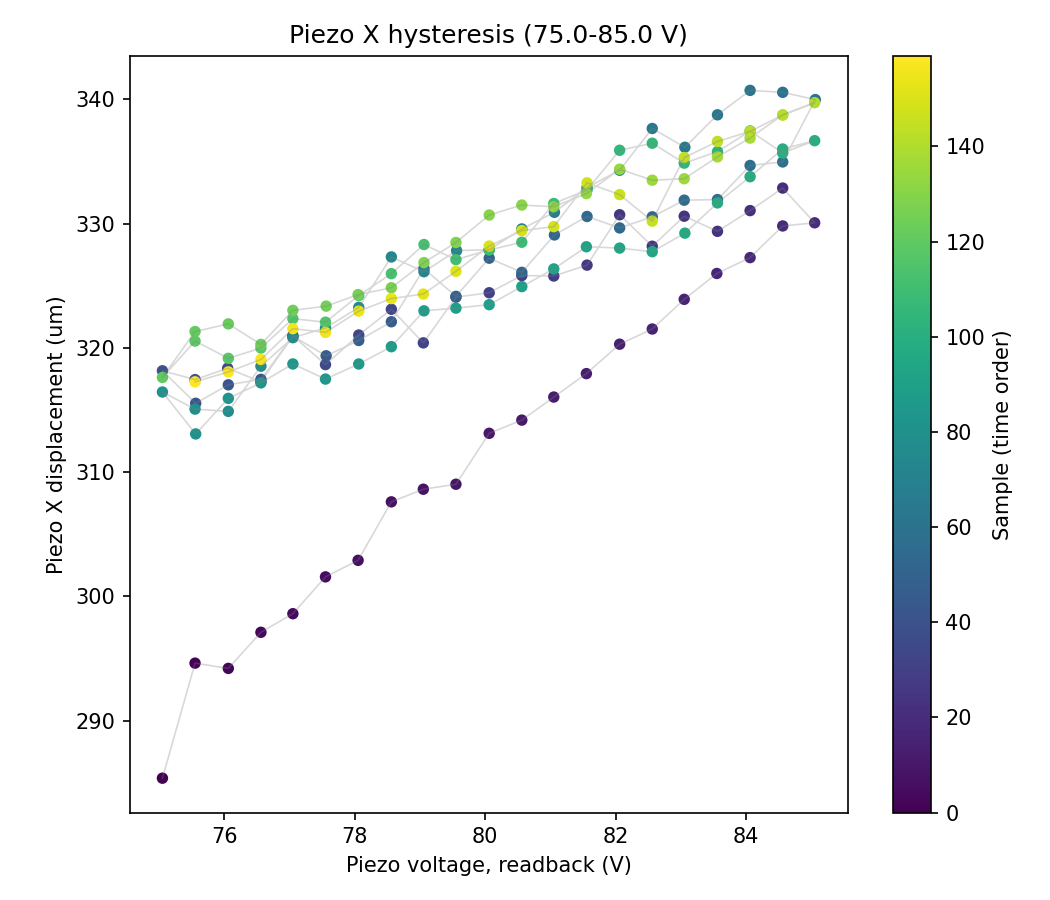

The file beside this chart, header and first rows:
sample, timestamp, voltage_setpoint_V, voltage_readback_V, centroid_x_um, centroid_y_um, gaussfit_center_x_um, gaussfit_center_y_um, gaussfit_rating_x, gaussfit_rating_y, peak_intensity_counts, total_power_mW, points_per_ramp, n_cycles
0, 2026-07-06T14:28:21.660237, 75.0, 75.05, -146, 29.19, 1581, 285.4, 0.9776, 0.9732, 22.0, 7.483597351173603e-06, 20, 4
1, 2026-07-06T14:28:22.072863, 75.5, 75.55, -154.3, 28.67, 1580, 294.6, 0.9798, 0.9696, 22.0, 7.466519606169484e-06, 20, 4
2, 2026-07-06T14:28:22.503117, 76.0, 76.06, -148.3, 30.43, 1582, 294.2, 0.979, 0.9726, 22.0, 7.476645986617192e-06, 20, 4
3, 2026-07-06T14:28:22.915841, 76.5, 76.56, -150, 29.09, 1580, 297.1, 0.9792, 0.9725, 22.0, 7.475076582092092e-06, 20, 4
4, 2026-07-06T14:28:23.327961, 77.0, 77.05, -150.1, 31.09, 1578, 298.6, 0.9778, 0.9719, 22.0, 7.47550337497397e-06, 20, 4
5, 2026-07-06T14:28:23.765216, 77.5, 77.55, -154.4, 29.19, 1576, 301.6, 0.9774, 0.9728, 23.0, 7.466631098794425e-06, 20, 4
6, 2026-07-06T14:28:24.178926, 78.0, 78.05, -143.9, 31.67, 1581, 302.9, 0.9795, 0.9696, 23.0, 7.488489515420254e-06, 20, 4
7, 2026-07-06T14:28:24.593142, 78.5, 78.56, -144.6, 30.08, 1581, 307.6, 0.9794, 0.9707, 22.0, 7.486391542718965e-06, 20, 4
8, 2026-07-06T14:28:25.005523, 79.0, 79.05, -146.5, 28.32, 1578, 308.6, 0.9783, 0.9727, 22.0, 7.483459312280331e-06, 20, 4
9, 2026-07-06T14:28:25.419073, 79.5, 79.55, -156, 29.39, 1578, 309, 0.9774, 0.9728, 22.0, 7.4642376523749275e-06, 20, 4
10, 2026-07-06T14:28:25.870490, 80.0, 80.06, -152.8, 31.75, 1580, 313.1, 0.9776, 0.9726, 22.0, 7.471282480011414e-06, 20, 4
11, 2026-07-06T14:28:26.283206, 80.5, 80.56, -158.6, 32.09, 1581, 314.2, 0.9798, 0.9724, 23.0, 7.46316904605067e-06, 20, 4
12, 2026-07-06T14:28:26.697761, 81.0, 81.05, -144.8, 33.27, 1576, 316, 0.9772, 0.9715, 22.0, 7.487798895239376e-06, 20, 4
13, 2026-07-06T14:28:27.111070, 81.5, 81.55, -149.6, 32.66, 1576, 317.9, 0.9781, 0.9731, 22.0, 7.480357395491496e-06, 20, 4
14, 2026-07-06T14:28:27.522309, 82.0, 82.06, -149.4, 31.22, 1577, 320.3, 0.9783, 0.9716, 22.0, 7.477473504070479e-06, 20, 4
15, 2026-07-06T14:28:27.961714, 82.5, 82.56, -153.8, 32.18, 1579, 321.5, 0.9777, 0.9732, 22.0, 7.470790306901714e-06, 20, 4
16, 2026-07-06T14:28:28.390753, 83.0, 83.05, -142.3, 36.78, 1581, 323.9, 0.9799, 0.9722, 23.0, 7.50217032957676e-06, 20, 4
17, 2026-07-06T14:28:28.803652, 83.5, 83.55, -146.4, 34.26, 1576, 326, 0.9792, 0.9723, 22.0, 7.487483204370347e-06, 20, 4
18, 2026-07-06T14:28:29.216550, 84.0, 84.06, -145.7, 35.74, 1578, 327.3, 0.9786, 0.9725, 23.0, 7.514846343695065e-06, 20, 4
19, 2026-07-06T14:28:29.668999, 84.5, 84.56, -141.7, 32.87, 1577, 329.8, 0.978, 0.9733, 23.0, 7.5140806911404475e-06, 20, 4
20, 2026-07-06T14:28:30.098992, 85.0, 85.05, -136.5, 36.7, 1576, 330.1, 0.9778, 0.9737, 23.0, 7.529838469465405e-06, 20, 4
21, 2026-07-06T14:28:30.512025, 84.5, 84.56, -140.4, 36.24, 1578, 332.9, 0.9789, 0.9734, 24.0, 7.535588192989733e-06, 20, 4
22, 2026-07-06T14:28:30.924548, 84.0, 84.06, -132.8, 36.92, 1576, 331, 0.9787, 0.9732, 23.0, 7.545377440164474e-06, 20, 4
23, 2026-07-06T14:28:31.361206, 83.5, 83.56, -135.8, 35.75, 1576, 329.4, 0.9794, 0.9738, 24.0, 7.552956598754825e-06, 20, 4
24, 2026-07-06T14:28:31.774790, 83.0, 83.05, -137.8, 41.89, 1582, 330.6, 0.9805, 0.9733, 24.0, 7.552551919486477e-06, 20, 4
25, 2026-07-06T14:28:32.203965, 82.5, 82.56, -134.4, 36.69, 1577, 328.2, 0.9799, 0.9733, 24.0, 7.553984979693537e-06, 20, 4
26, 2026-07-06T14:28:32.616357, 82.0, 82.06, -121.5, 35.66, 1581, 330.7, 0.9808, 0.9741, 25.0, 7.607199800451905e-06, 20, 4
27, 2026-07-06T14:28:33.070759, 81.5, 81.56, -124.7, 41.71, 1577, 326.7, 0.9772, 0.9737, 24.0, 7.581784276443951e-06, 20, 4
28, 2026-07-06T14:28:33.483371, 81.0, 81.05, -123.1, 36.86, 1576, 325.8, 0.9789, 0.9742, 25.0, 7.608095229021369e-06, 20, 4
29, 2026-07-06T14:28:33.896839, 80.5, 80.56, -114.2, 35.34, 1577, 325.8, 0.9791, 0.9726, 26.0, 7.640796913368682e-06, 20, 4
30, 2026-07-06T14:28:34.309495, 80.0, 80.06, -115, 39.43, 1578, 324.4, 0.9802, 0.975, 25.0, 7.633042449324178e-06, 20, 4
31, 2026-07-06T14:28:34.721953, 79.5, 79.55, -106.7, 39.42, 1577, 324.1, 0.9786, 0.9728, 26.0, 7.66748776109318e-06, 20, 4
32, 2026-07-06T14:28:35.160045, 79.0, 79.05, -112.4, 39.51, 1574, 320.4, 0.9795, 0.9741, 25.0, 7.64962752971087e-06, 20, 4
33, 2026-07-06T14:28:35.572649, 78.5, 78.56, -99.83, 41.28, 1580, 323.1, 0.9802, 0.9716, 27.0, 7.68692898066244e-06, 20, 4
34, 2026-07-06T14:28:35.985696, 78.0, 78.06, -110.7, 39.73, 1573, 321, 0.9765, 0.9738, 26.0, 7.663326744339123e-06, 20, 4
35, 2026-07-06T14:28:36.399358, 77.5, 77.55, -108, 40.88, 1577, 318.7, 0.9787, 0.9732, 26.0, 7.669495013385148e-06, 20, 4
36, 2026-07-06T14:28:36.813170, 77.0, 77.05, -116.6, 39.18, 1575, 321, 0.9803, 0.9737, 25.0, 7.623092595796306e-06, 20, 4
37, 2026-07-06T14:28:37.225189, 76.5, 76.56, -114, 36.02, 1576, 317.3, 0.9787, 0.9739, 25.0, 7.632459170643157e-06, 20, 4
38, 2026-07-06T14:28:37.663918, 76.0, 76.05, -124.5, 33.66, 1575, 318.4, 0.9797, 0.9735, 25.0, 7.596336098202732e-06, 20, 4
39, 2026-07-06T14:28:38.091201, 75.5, 75.55, -118.6, 36.36, 1578, 317.4, 0.9806, 0.9735, 25.0, 7.614312675432728e-06, 20, 4
40, 2026-07-06T14:28:38.504603, 75.0, 75.05, -126.6, 35.19, 1580, 318.2, 0.9806, 0.9721, 25.0, 7.590686704956382e-06, 20, 4
41, 2026-07-06T14:28:38.917473, 75.5, 75.56, -131.3, 32.35, 1575, 315.5, 0.9778, 0.9733, 23.0, 7.555119678531617e-06, 20, 4
42, 2026-07-06T14:28:39.370944, 76.0, 76.06, -127.9, 35.05, 1574, 317, 0.9796, 0.974, 24.0, 7.566901410491305e-06, 20, 4
43, 2026-07-06T14:28:39.785030, 76.5, 76.56, -138.3, 34.85, 1574, 317.5, 0.9778, 0.9729, 23.0, 7.528700954635091e-06, 20, 4
44, 2026-07-06T14:28:40.196506, 77.0, 77.05, -140.6, 32.44, 1575, 320.9, 0.9794, 0.9731, 23.0, 7.522870583758781e-06, 20, 4
45, 2026-07-06T14:28:40.625811, 77.5, 77.56, -141.5, 35.7, 1573, 319.4, 0.9776, 0.9748, 23.0, 7.521549132324382e-06, 20, 4
46, 2026-07-06T14:28:41.064649, 78.0, 78.06, -146.5, 33.99, 1581, 320.6, 0.9775, 0.9711, 23.0, 7.507958278351211e-06, 20, 4
47, 2026-07-06T14:28:41.476353, 78.5, 78.56, -133.1, 32.9, 1575, 322.1, 0.9787, 0.9744, 23.0, 7.5328815048277275e-06, 20, 4
48, 2026-07-06T14:28:41.905858, 79.0, 79.06, -143.5, 33.37, 1578, 326.4, 0.9798, 0.9714, 23.0, 7.5135461006972175e-06, 20, 4
49, 2026-07-06T14:28:42.319698, 79.5, 79.55, -141, 31.87, 1572, 324.1, 0.9764, 0.9726, 24.0, 7.515829925666976e-06, 20, 4
50, 2026-07-06T14:28:42.756831, 80.0, 80.06, -140.6, 37.31, 1575, 327.2, 0.9797, 0.9708, 23.0, 7.515334817980124e-06, 20, 4
51, 2026-07-06T14:28:43.168689, 80.5, 80.56, -143.2, 33.71, 1572, 326.1, 0.9788, 0.9727, 23.0, 7.510596637444815e-06, 20, 4
52, 2026-07-06T14:28:43.582907, 81.0, 81.06, -137.8, 34.21, 1573, 329.1, 0.9783, 0.9725, 23.0, 7.522692174260558e-06, 20, 4
53, 2026-07-06T14:28:44.011518, 81.5, 81.56, -139, 36.96, 1575, 330.6, 0.979, 0.9716, 23.0, 7.519560785458092e-06, 20, 4
54, 2026-07-06T14:28:44.424939, 82.0, 82.06, -144.5, 31.86, 1572, 329.7, 0.9784, 0.9733, 22.0, 7.500180517652043e-06, 20, 4
55, 2026-07-06T14:28:44.860330, 82.5, 82.56, -148.7, 33.3, 1574, 330.5, 0.9777, 0.9737, 22.0, 7.492851759727668e-06, 20, 4
56, 2026-07-06T14:28:45.275144, 83.0, 83.05, -150.4, 34.52, 1571, 331.9, 0.9775, 0.972, 22.0, 7.4843993417770374e-06, 20, 4
57, 2026-07-06T14:28:45.687169, 83.5, 83.56, -147.4, 34.1, 1571, 331.9, 0.9771, 0.9723, 23.0, 7.49094995628689e-06, 20, 4
58, 2026-07-06T14:28:46.100978, 84.0, 84.06, -152.1, 32.76, 1580, 334.7, 0.9768, 0.9717, 23.0, 7.478925164625926e-06, 20, 4
59, 2026-07-06T14:28:46.512779, 84.5, 84.56, -142.9, 36.74, 1575, 335, 0.9793, 0.9727, 23.0, 7.512160302591912e-06, 20, 4
... 100 more rows
